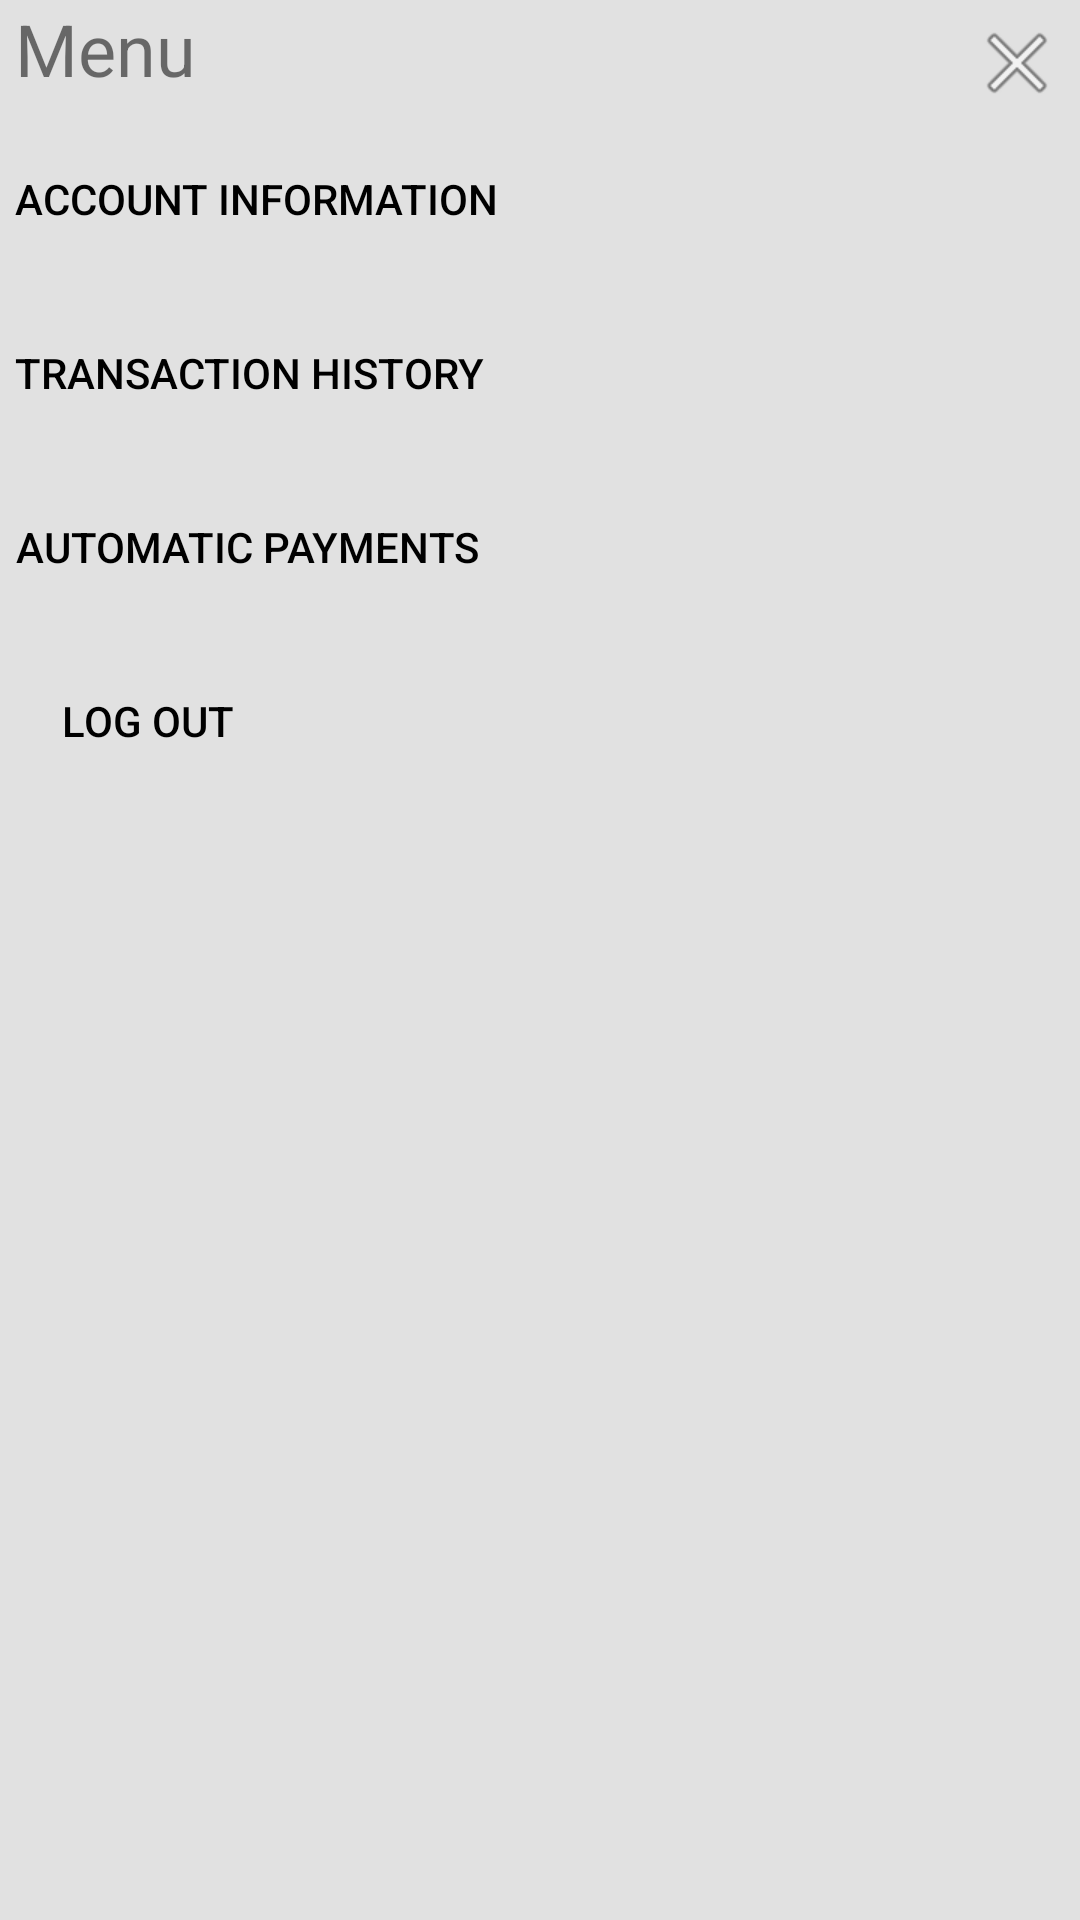

Reconstruct the res/layout file that produces this screen, plus the resources it refers to.
<!-- AndroidManifest.xml: application theme Theme.QuickPay -->
<!-- res/layout/popup_menu.xml -->
<?xml version="1.0" encoding="utf-8"?>
<RelativeLayout xmlns:android="http://schemas.android.com/apk/res/android"
    xmlns:app="http://schemas.android.com/apk/res-auto"
    android:layout_width="300dp"
    android:layout_height="350dp"
    android:background="#E1E1E1">

    <TextView
        android:id="@+id/txtMenuTitle"
        android:layout_width="wrap_content"
        android:layout_height="wrap_content"
        android:layout_alignParentStart="true"
        android:layout_alignParentTop="true"
        android:layout_marginStart="5dp"
        android:layout_marginTop="0dp"
        android:text="Menu"
        android:textSize="24sp" />

    <ImageButton
        android:id="@+id/btnCloseMenu"
        android:layout_width="wrap_content"
        android:layout_height="wrap_content"
        android:layout_alignParentTop="true"
        android:layout_alignParentEnd="true"
        android:layout_marginTop="5dp"
        android:layout_marginEnd="5dp"
        android:background="#00FFFFFF"
        app:srcCompat="@android:drawable/ic_menu_close_clear_cancel" />

    <Button
        android:id="@+id/btnAccountInformation"
        android:layout_width="wrap_content"
        android:layout_height="wrap_content"
        android:layout_below="@+id/txtMenuTitle"
        android:layout_alignParentStart="true"
        android:layout_marginStart="5dp"
        android:layout_marginTop="10dp"
        android:background="#00FFFFFF"
        android:text="Account information"
        android:textColor="#000000" />

    <Button
        android:id="@+id/btnTransactionHistory"
        android:layout_width="wrap_content"
        android:layout_height="wrap_content"
        android:layout_below="@+id/btnAccountInformation"
        android:layout_alignParentStart="true"
        android:layout_marginStart="5dp"
        android:layout_marginTop="10dp"
        android:background="#00FFFFFF"
        android:text="Transaction history"
        android:textColor="#000000" />

    <Button
        android:id="@+id/btnAutomaticPayments"
        android:layout_width="wrap_content"
        android:layout_height="wrap_content"
        android:layout_below="@+id/btnTransactionHistory"
        android:layout_alignParentStart="true"
        android:layout_marginStart="5dp"
        android:layout_marginTop="10dp"
        android:background="#00FFFFFF"
        android:text="Automatic payments"
        android:textColor="#000000" />

    <Button
        android:id="@+id/btnLogOut"
        android:layout_width="wrap_content"
        android:layout_height="wrap_content"
        android:layout_below="@+id/btnAutomaticPayments"
        android:layout_alignParentStart="true"
        android:layout_marginStart="5dp"
        android:layout_marginTop="10dp"
        android:background="#00FFFFFF"
        android:text="Log out"
        android:textColor="#000000" />

</RelativeLayout>
<!-- resources referenced by this layout -->
<resources>
  <style name="Theme.QuickPay" parent="Theme.MaterialComponents.DayNight.DarkActionBar">
          
          <item name="colorPrimary">@color/primary_green</item>
          <item name="colorPrimaryVariant">@color/primary_variant_green</item>
          <item name="colorOnPrimary">@color/white</item>
          
          <item name="colorSecondary">@color/secondary_yellow</item>
          <item name="colorSecondaryVariant">@color/secondary_variant_yellow</item>
          <item name="colorOnSecondary">@color/black</item>
          
          <item name="android:statusBarColor" tools:targetApi="l">?attr/colorPrimaryVariant</item>
          
      </style>
  <color name="primary_green">#006400</color>
  <color name="primary_variant_green">#007e00</color>
  <color name="white">#FFFFFFFF</color>
  <color name="secondary_yellow">#ffc300</color>
  <color name="secondary_variant_yellow">#ffc91a</color>
  <color name="black">#FF000000</color>
</resources>
